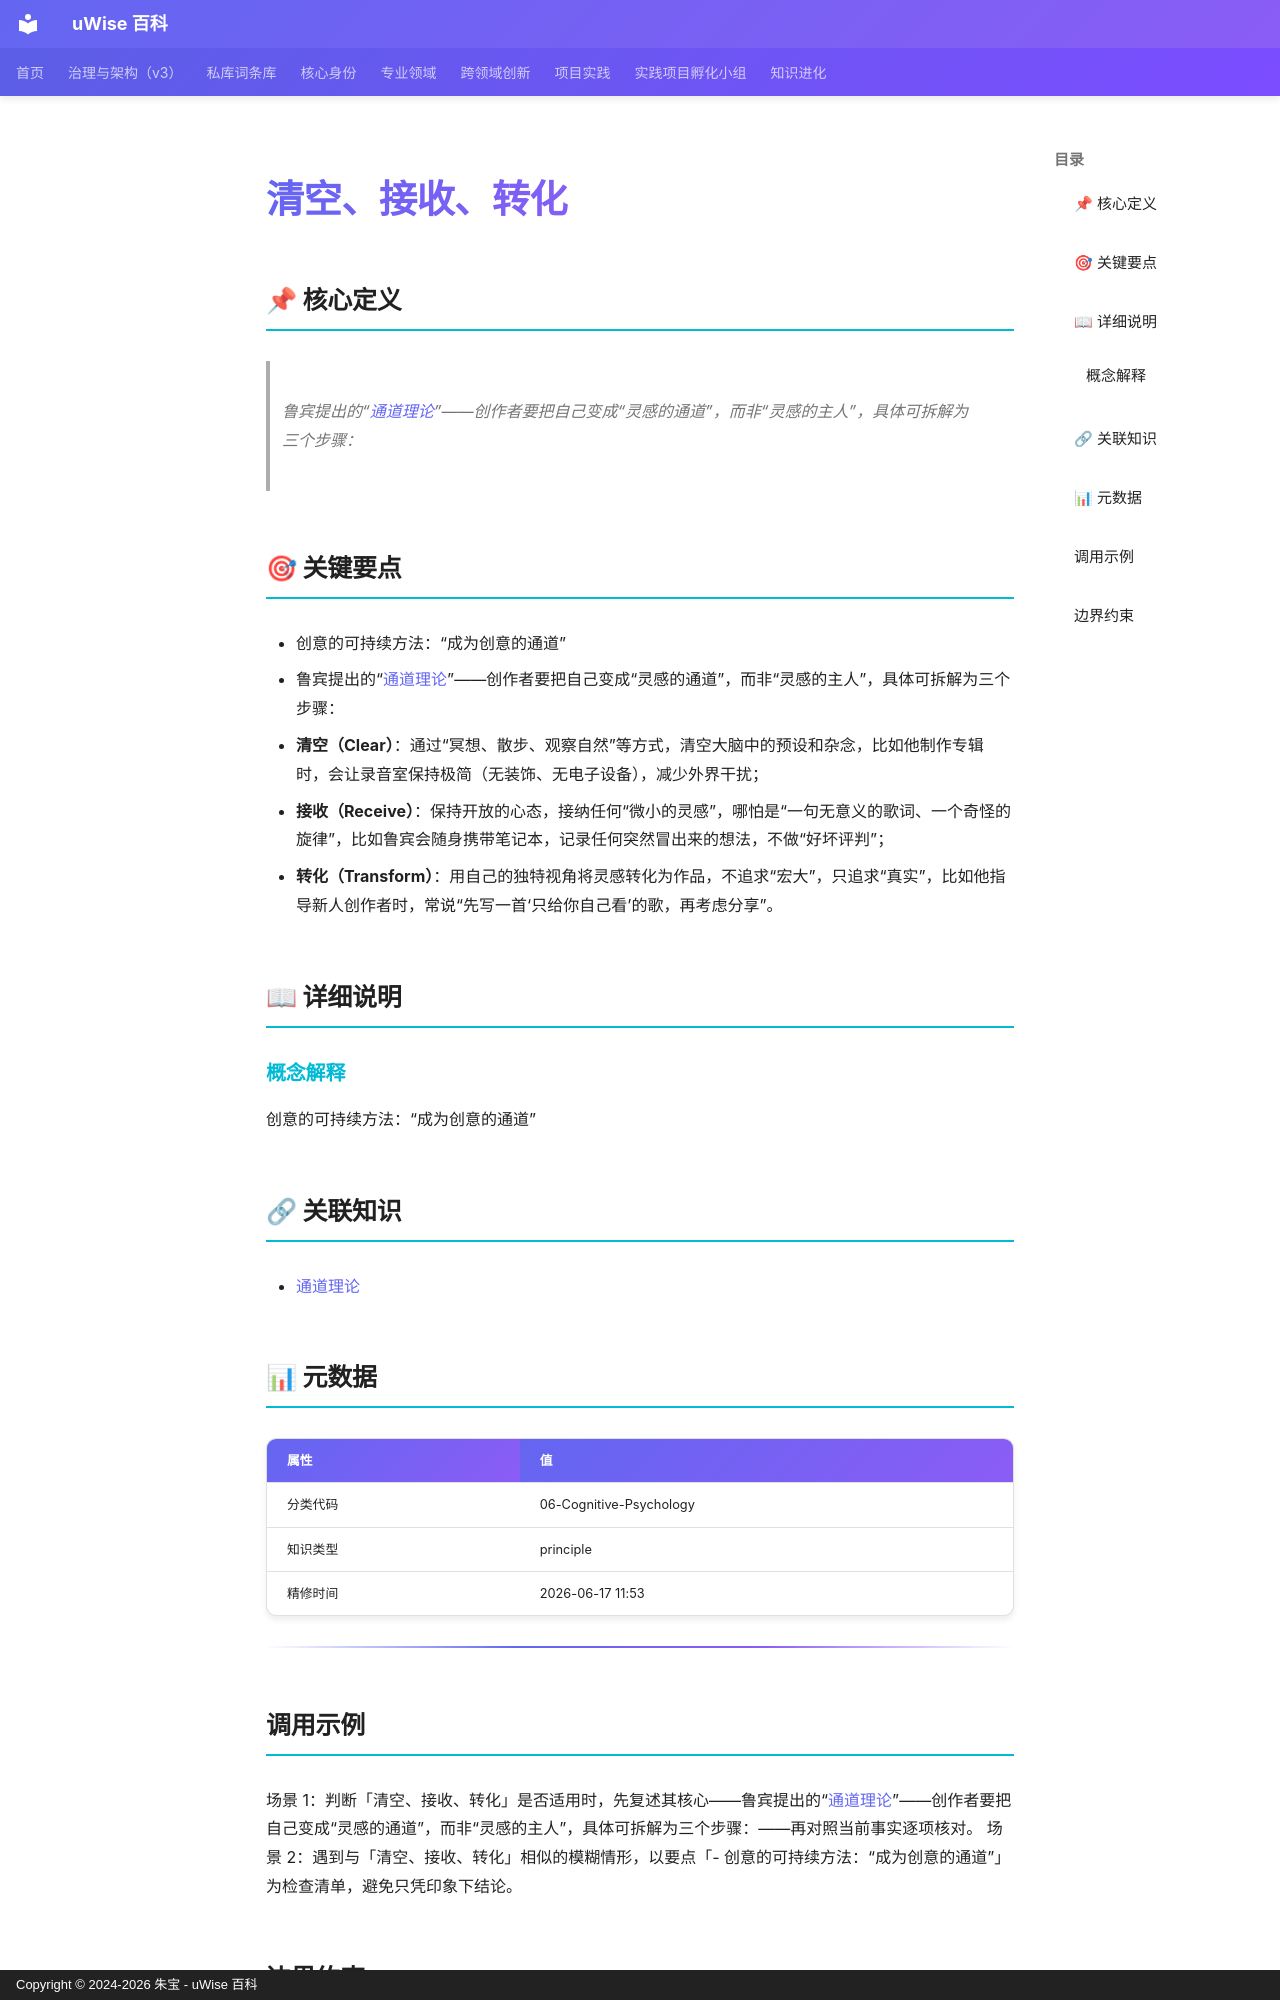

repository: zhubao315/uWise · page: vault-encyclopedia/entry-4d810c44/index.html · generator: mkdocs · copyright: Copyright © 2024-2026 朱宝 - uWise 百科

---
title: "清空、接收、转化"
description: "鲁宾提出的“通道理论(../entry-4d810c44/)”——创作者要把自己变成“灵感的通道”，而非“灵感的主人”，具体可拆解为三个步骤："
---

# 清空、接收、转化

## 📌 核心定义

> 鲁宾提出的“[通道理论](../entry-4d810c44/)”——创作者要把自己变成“灵感的通道”，而非“灵感的主人”，具体可拆解为三个步骤：

## 🎯 关键要点

- 创意的可持续方法：“成为创意的通道”
- 鲁宾提出的“[通道理论](../entry-4d810c44/)”——创作者要把自己变成“灵感的通道”，而非“灵感的主人”，具体可拆解为三个步骤：
- **清空（Clear）**：通过“冥想、散步、观察自然”等方式，清空大脑中的预设和杂念，比如他制作专辑时，会让录音室保持极简（无装饰、无电子设备），减少外界干扰；
- **接收（Receive）**：保持开放的心态，接纳任何“微小的灵感”，哪怕是“一句无意义的歌词、一个奇怪的旋律”，比如鲁宾会随身携带笔记本，记录任何突然冒出来的想法，不做“好坏评判”；
- **转化（Transform）**：用自己的独特视角将灵感转化为作品，不追求“宏大”，只追求“真实”，比如他指导新人创作者时，常说“先写一首‘只给你自己看’的歌，再考虑分享”。

## 📖 详细说明

### 概念解释
创意的可持续方法：“成为创意的通道”


## 🔗 关联知识

- [通道理论](../entry-4d810c44/)

## 📊 元数据

| 属性 | 值 |
|------|-----|
| 分类代码 | 06-Cognitive-Psychology |
| 知识类型 | principle |
| 精修时间 | 2026-06-17 11:53 |

---

## 调用示例

场景 1：判断「清空、接收、转化」是否适用时，先复述其核心——鲁宾提出的“[通道理论](../entry-4d810c44/)”——创作者要把自己变成“灵感的通道”，而非“灵感的主人”，具体可拆解为三个步骤：——再对照当前事实逐项核对。
场景 2：遇到与「清空、接收、转化」相似的模糊情形，以要点「- 创意的可持续方法：“成为创意的通道”」为检查清单，避免只凭印象下结论。
